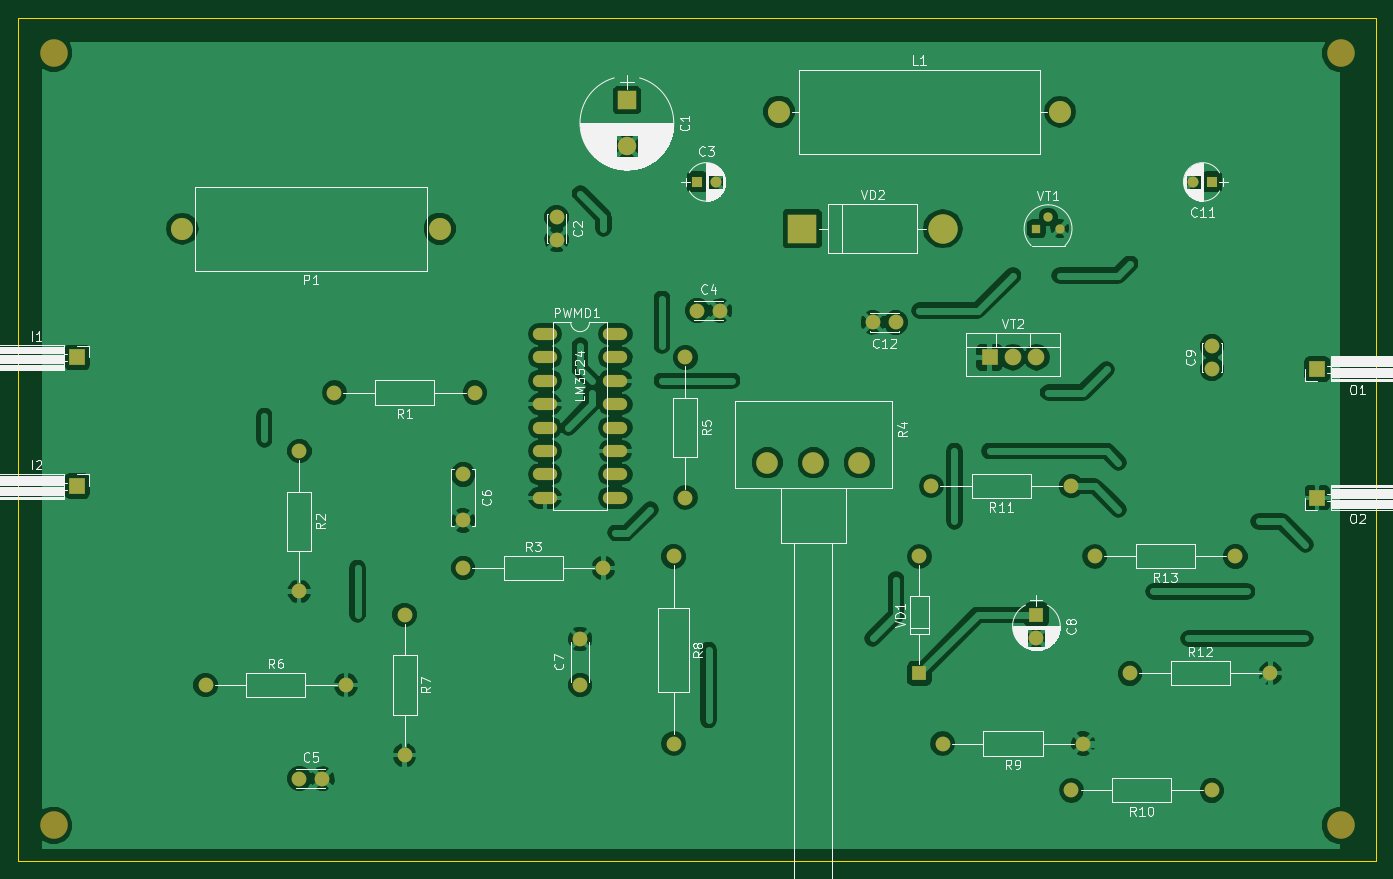
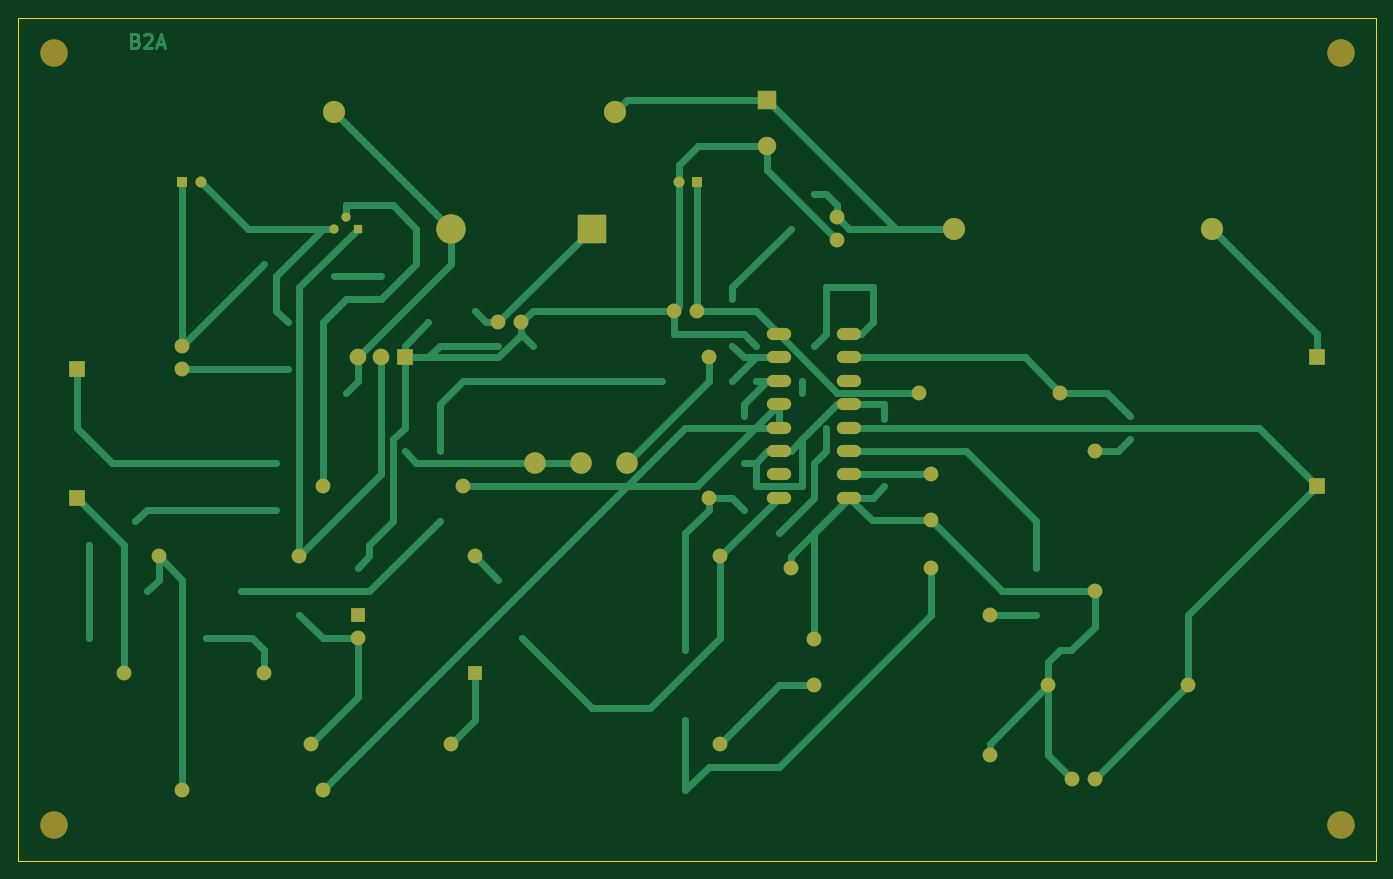
Circuit board: 9 layer files. Board 147.3 x 91.4 mm.
- bottom_copper: schematic initialization-B.Cu.gbr (15995 bytes)
- bottom_mask: schematic initialization-B.Mask.gbr (3352 bytes)
- paste: schematic initialization-B.Paste.gbr (276 bytes)
- bottom_silk: schematic initialization-B.SilkS.gbr (277 bytes)
- outline: schematic initialization-Edge.Cuts.gbr (535 bytes)
- top_copper: schematic initialization-F.Cu.gbr (131750 bytes)
- top_mask: schematic initialization-F.Mask.gbr (3352 bytes)
- paste: schematic initialization-F.Paste.gbr (276 bytes)
- top_silk: schematic initialization-F.SilkS.gbr (69338 bytes)

=== bottom_copper: schematic initialization-B.Cu.gbr (15995 bytes, source omitted) ===
=== bottom_mask: schematic initialization-B.Mask.gbr ===
G04 #@! TF.FileFunction,Soldermask,Bot*
%FSLAX46Y46*%
G04 Gerber Fmt 4.6, Leading zero omitted, Abs format (unit mm)*
G04 Created by KiCad (PCBNEW 4.0.7) date 09/14/18 10:33:28*
%MOMM*%
%LPD*%
G01*
G04 APERTURE LIST*
%ADD10C,0.100000*%
%ADD11R,2.000000X2.000000*%
%ADD12C,2.000000*%
%ADD13C,1.600000*%
%ADD14R,1.200000X1.200000*%
%ADD15C,1.200000*%
%ADD16R,1.600000X1.600000*%
%ADD17R,1.700000X1.700000*%
%ADD18C,2.400000*%
%ADD19O,2.400000X2.400000*%
%ADD20O,2.641600X1.320800*%
%ADD21O,1.600000X1.600000*%
%ADD22C,2.340000*%
%ADD23R,3.200000X3.200000*%
%ADD24O,3.200000X3.200000*%
%ADD25C,1.000000*%
%ADD26R,1.000000X1.000000*%
%ADD27R,1.800000X1.800000*%
%ADD28O,1.800000X1.800000*%
%ADD29C,3.000000*%
G04 APERTURE END LIST*
D10*
D11*
X129540000Y-48260000D03*
D12*
X129540000Y-53260000D03*
D13*
X121920000Y-60960000D03*
X121920000Y-63460000D03*
D14*
X137160000Y-57150000D03*
D15*
X139160000Y-57150000D03*
D13*
X137160000Y-71120000D03*
X139660000Y-71120000D03*
X93980000Y-121920000D03*
X96480000Y-121920000D03*
X111760000Y-88900000D03*
X111760000Y-93900000D03*
X124460000Y-111760000D03*
X124460000Y-106760000D03*
D16*
X173990000Y-104140000D03*
D13*
X173990000Y-106640000D03*
X193040000Y-77470000D03*
X193040000Y-74970000D03*
D14*
X193040000Y-57150000D03*
D15*
X191040000Y-57150000D03*
D13*
X158750000Y-72390000D03*
X156250000Y-72390000D03*
D17*
X69850000Y-76200000D03*
X69850000Y-90170000D03*
D18*
X146050000Y-49530000D03*
D19*
X176530000Y-49530000D03*
D17*
X204470000Y-77470000D03*
X204470000Y-91440000D03*
D18*
X109220000Y-62230000D03*
D19*
X81280000Y-62230000D03*
D20*
X120650000Y-73660000D03*
X120650000Y-76200000D03*
X120650000Y-88900000D03*
X120650000Y-91440000D03*
X120650000Y-78740000D03*
X120650000Y-81280000D03*
X120650000Y-86360000D03*
X120650000Y-83820000D03*
X128270000Y-91440000D03*
X128270000Y-88900000D03*
X128270000Y-86360000D03*
X128270000Y-83820000D03*
X128270000Y-81280000D03*
X128270000Y-78740000D03*
X128270000Y-76200000D03*
X128270000Y-73660000D03*
D13*
X113030000Y-80010000D03*
D21*
X97790000Y-80010000D03*
D13*
X93980000Y-86360000D03*
D21*
X93980000Y-101600000D03*
D13*
X111760000Y-99060000D03*
D21*
X127000000Y-99060000D03*
D22*
X154780000Y-87630000D03*
X149780000Y-87630000D03*
X144780000Y-87630000D03*
D13*
X135890000Y-76200000D03*
D21*
X135890000Y-91440000D03*
D13*
X83820000Y-111760000D03*
D21*
X99060000Y-111760000D03*
D13*
X105410000Y-104140000D03*
D21*
X105410000Y-119380000D03*
D13*
X134620000Y-97790000D03*
D21*
X134620000Y-118110000D03*
D13*
X179070000Y-118110000D03*
D21*
X163830000Y-118110000D03*
D13*
X193040000Y-123190000D03*
D21*
X177800000Y-123190000D03*
D13*
X177800000Y-90170000D03*
D21*
X162560000Y-90170000D03*
D13*
X184150000Y-110490000D03*
D21*
X199390000Y-110490000D03*
D13*
X195580000Y-97790000D03*
D21*
X180340000Y-97790000D03*
D16*
X161290000Y-110490000D03*
D21*
X161290000Y-97790000D03*
D23*
X148590000Y-62230000D03*
D24*
X163830000Y-62230000D03*
D25*
X175260000Y-60960000D03*
X176530000Y-62230000D03*
D26*
X173990000Y-62230000D03*
D27*
X168910000Y-76200000D03*
D28*
X171450000Y-76200000D03*
X173990000Y-76200000D03*
D29*
X67310000Y-43180000D03*
X67310000Y-127000000D03*
X207010000Y-127000000D03*
X207010000Y-43180000D03*
M02*

=== paste: schematic initialization-B.Paste.gbr ===
G04 #@! TF.FileFunction,Paste,Bot*
%FSLAX46Y46*%
G04 Gerber Fmt 4.6, Leading zero omitted, Abs format (unit mm)*
G04 Created by KiCad (PCBNEW 4.0.7) date 09/14/18 10:33:28*
%MOMM*%
%LPD*%
G01*
G04 APERTURE LIST*
%ADD10C,0.100000*%
G04 APERTURE END LIST*
D10*
M02*

=== bottom_silk: schematic initialization-B.SilkS.gbr ===
G04 #@! TF.FileFunction,Legend,Bot*
%FSLAX46Y46*%
G04 Gerber Fmt 4.6, Leading zero omitted, Abs format (unit mm)*
G04 Created by KiCad (PCBNEW 4.0.7) date 10/05/18 10:25:31*
%MOMM*%
%LPD*%
G01*
G04 APERTURE LIST*
%ADD10C,0.100000*%
G04 APERTURE END LIST*
D10*
M02*

=== outline: schematic initialization-Edge.Cuts.gbr ===
G04 #@! TF.FileFunction,Profile,NP*
%FSLAX46Y46*%
G04 Gerber Fmt 4.6, Leading zero omitted, Abs format (unit mm)*
G04 Created by KiCad (PCBNEW 4.0.7) date 09/14/18 10:33:28*
%MOMM*%
%LPD*%
G01*
G04 APERTURE LIST*
%ADD10C,0.100000*%
G04 APERTURE END LIST*
D10*
X63500000Y-39370000D02*
X63500000Y-43180000D01*
X210820000Y-39370000D02*
X63500000Y-39370000D01*
X210820000Y-130810000D02*
X210820000Y-39370000D01*
X63500000Y-130810000D02*
X210820000Y-130810000D01*
X63500000Y-41910000D02*
X63500000Y-130810000D01*
M02*

=== top_copper: schematic initialization-F.Cu.gbr (131750 bytes, source omitted) ===
=== top_mask: schematic initialization-F.Mask.gbr ===
G04 #@! TF.FileFunction,Soldermask,Top*
%FSLAX46Y46*%
G04 Gerber Fmt 4.6, Leading zero omitted, Abs format (unit mm)*
G04 Created by KiCad (PCBNEW 4.0.7) date 09/14/18 10:33:28*
%MOMM*%
%LPD*%
G01*
G04 APERTURE LIST*
%ADD10C,0.100000*%
%ADD11R,2.000000X2.000000*%
%ADD12C,2.000000*%
%ADD13C,1.600000*%
%ADD14R,1.200000X1.200000*%
%ADD15C,1.200000*%
%ADD16R,1.600000X1.600000*%
%ADD17R,1.700000X1.700000*%
%ADD18C,2.400000*%
%ADD19O,2.400000X2.400000*%
%ADD20O,2.641600X1.320800*%
%ADD21O,1.600000X1.600000*%
%ADD22C,2.340000*%
%ADD23R,3.200000X3.200000*%
%ADD24O,3.200000X3.200000*%
%ADD25C,1.000000*%
%ADD26R,1.000000X1.000000*%
%ADD27R,1.800000X1.800000*%
%ADD28O,1.800000X1.800000*%
%ADD29C,3.000000*%
G04 APERTURE END LIST*
D10*
D11*
X129540000Y-48260000D03*
D12*
X129540000Y-53260000D03*
D13*
X121920000Y-60960000D03*
X121920000Y-63460000D03*
D14*
X137160000Y-57150000D03*
D15*
X139160000Y-57150000D03*
D13*
X137160000Y-71120000D03*
X139660000Y-71120000D03*
X93980000Y-121920000D03*
X96480000Y-121920000D03*
X111760000Y-88900000D03*
X111760000Y-93900000D03*
X124460000Y-111760000D03*
X124460000Y-106760000D03*
D16*
X173990000Y-104140000D03*
D13*
X173990000Y-106640000D03*
X193040000Y-77470000D03*
X193040000Y-74970000D03*
D14*
X193040000Y-57150000D03*
D15*
X191040000Y-57150000D03*
D13*
X158750000Y-72390000D03*
X156250000Y-72390000D03*
D17*
X69850000Y-76200000D03*
X69850000Y-90170000D03*
D18*
X146050000Y-49530000D03*
D19*
X176530000Y-49530000D03*
D17*
X204470000Y-77470000D03*
X204470000Y-91440000D03*
D18*
X109220000Y-62230000D03*
D19*
X81280000Y-62230000D03*
D20*
X120650000Y-73660000D03*
X120650000Y-76200000D03*
X120650000Y-88900000D03*
X120650000Y-91440000D03*
X120650000Y-78740000D03*
X120650000Y-81280000D03*
X120650000Y-86360000D03*
X120650000Y-83820000D03*
X128270000Y-91440000D03*
X128270000Y-88900000D03*
X128270000Y-86360000D03*
X128270000Y-83820000D03*
X128270000Y-81280000D03*
X128270000Y-78740000D03*
X128270000Y-76200000D03*
X128270000Y-73660000D03*
D13*
X113030000Y-80010000D03*
D21*
X97790000Y-80010000D03*
D13*
X93980000Y-86360000D03*
D21*
X93980000Y-101600000D03*
D13*
X111760000Y-99060000D03*
D21*
X127000000Y-99060000D03*
D22*
X154780000Y-87630000D03*
X149780000Y-87630000D03*
X144780000Y-87630000D03*
D13*
X135890000Y-76200000D03*
D21*
X135890000Y-91440000D03*
D13*
X83820000Y-111760000D03*
D21*
X99060000Y-111760000D03*
D13*
X105410000Y-104140000D03*
D21*
X105410000Y-119380000D03*
D13*
X134620000Y-97790000D03*
D21*
X134620000Y-118110000D03*
D13*
X179070000Y-118110000D03*
D21*
X163830000Y-118110000D03*
D13*
X193040000Y-123190000D03*
D21*
X177800000Y-123190000D03*
D13*
X177800000Y-90170000D03*
D21*
X162560000Y-90170000D03*
D13*
X184150000Y-110490000D03*
D21*
X199390000Y-110490000D03*
D13*
X195580000Y-97790000D03*
D21*
X180340000Y-97790000D03*
D16*
X161290000Y-110490000D03*
D21*
X161290000Y-97790000D03*
D23*
X148590000Y-62230000D03*
D24*
X163830000Y-62230000D03*
D25*
X175260000Y-60960000D03*
X176530000Y-62230000D03*
D26*
X173990000Y-62230000D03*
D27*
X168910000Y-76200000D03*
D28*
X171450000Y-76200000D03*
X173990000Y-76200000D03*
D29*
X67310000Y-43180000D03*
X67310000Y-127000000D03*
X207010000Y-127000000D03*
X207010000Y-43180000D03*
M02*

=== paste: schematic initialization-F.Paste.gbr ===
G04 #@! TF.FileFunction,Paste,Top*
%FSLAX46Y46*%
G04 Gerber Fmt 4.6, Leading zero omitted, Abs format (unit mm)*
G04 Created by KiCad (PCBNEW 4.0.7) date 09/14/18 10:33:28*
%MOMM*%
%LPD*%
G01*
G04 APERTURE LIST*
%ADD10C,0.100000*%
G04 APERTURE END LIST*
D10*
M02*

=== top_silk: schematic initialization-F.SilkS.gbr (69338 bytes, source omitted) ===
